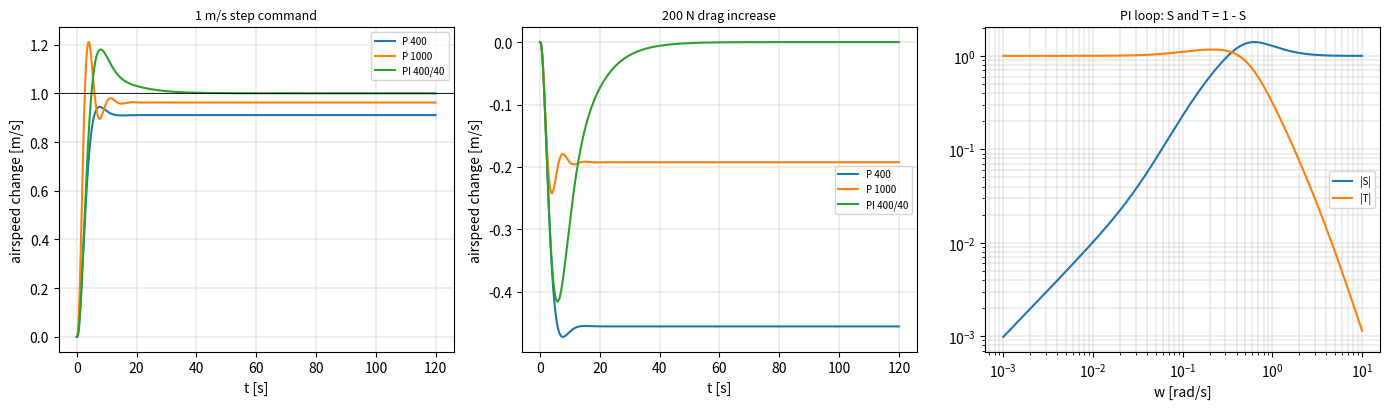

Here is the Python script that generated this plot:
"""P09.08 Feedback & Steady-State Error: reference solution.

An airspeed-hold (auto-throttle) loop on a light aircraft in level flight. The throttle changes the
propeller thrust; thrust minus drag accelerates the aircraft along its path. Linearised about a trim
airspeed V0, with altitude held by another loop and the thrust treated as independent of airspeed:

    m dv/dt = dT - c v + d,      c = dD/dV = 2 D0 / V0      (v, dT, d: deviations from trim)

with a first-order throttle servo (tau_a) and a first-order engine-and-propeller thrust lag (tau_e)
between the commanded thrust u and dT, and an input disturbance d (a drag change, for example from
icing or from a gear or flap extension, or the weight component m g sin(gamma) in a shallow climb):

    G(s) = v / u = 1 / ((tau_a s + 1)(tau_e s + 1)(m s + c)).

This module computes, from polynomial transfer functions:

* the loop L = C G, the closed loop T = L / (1 + L), the sensitivity S = 1 / (1 + L) (S + T = 1),
  and the disturbance path G / (1 + L);
* the system type and the error constants K_p = lim L, K_v = lim s L, K_a = lim s^2 L;
* the steady-state error to a step, a ramp and a parabola from them;
* the final-value theorem lim_{s->0} s Y(s), refused when s Y(s) has a pole in the closed right half
  plane (where the theorem does not apply);
* the largest stable proportional gain (by bisection on the closed-loop roots);
* a from-scratch time simulation (companion form, exact zero-order-hold steps) used as the
  independent check: the error of a long simulation must settle to the final-value prediction.

Numbers are representative of a light single-engine aircraft (stated as typical, not one type's data).
Units: SI. Airspeed in m/s; thrust and drag in N; gains of the controller in N per (m/s).

Run:  python solution.py [out_dir]     (prints the lesson's tables, writes cruise_control.png)
Test: AEFS_IMPL=solution pytest curriculum/phase-09/lesson-08-feedback-steady-state-error
"""
from __future__ import annotations

import sys
from pathlib import Path

import numpy as np

# representative light aircraft at 55 m/s (about 107 kn) in level flight
MASS = 1100.0         # kg
V0 = 55.0             # m/s
D0 = 1080.0           # N, drag at trim (lift-to-drag ratio about 10)
TAU_A = 0.3           # s, throttle servo
TAU_E = 1.0           # s, engine and propeller thrust response


# ---------------------------------------------------------------- given helpers (polynomials highest power first)

def poly_add(p: np.ndarray, q: np.ndarray) -> np.ndarray:
    """Sum of two polynomials of possibly different length (highest power first)."""
    p, q = np.atleast_1d(np.asarray(p, dtype=float)), np.atleast_1d(np.asarray(q, dtype=float))
    n = max(p.size, q.size)
    return np.concatenate([np.zeros(n - p.size), p]) + np.concatenate([np.zeros(n - q.size), q])


def poly_trim(p: np.ndarray) -> np.ndarray:
    """Drop leading (highest-power) zero coefficients, keeping at least one coefficient."""
    p = np.atleast_1d(np.asarray(p, dtype=float))
    nz = np.flatnonzero(p != 0.0)
    return p[nz[0]:] if nz.size else np.zeros(1)


def tf_eval(num: np.ndarray, den: np.ndarray, s: np.ndarray | complex) -> np.ndarray:
    """Evaluate num(s)/den(s) at complex points s."""
    return np.polyval(num, s) / np.polyval(den, s)


def cruise_plant(mass: float = MASS, v0: float = V0, d0: float = D0, tau_a: float = TAU_A,
                 tau_e: float = TAU_E) -> tuple[np.ndarray, np.ndarray]:
    """Return (num, den) of G(s) = v/u = 1 / ((tau_a s + 1)(tau_e s + 1)(m s + c)), c = 2 D0 / V0."""
    c = 2.0 * d0 / v0
    den = np.convolve(np.convolve([tau_a, 1.0], [tau_e, 1.0]), [mass, c])
    return np.array([1.0]), den


def tf_to_companion(b: np.ndarray, a: np.ndarray) -> tuple[np.ndarray, np.ndarray, np.ndarray, float]:
    """(A, B, C, D) of the controllable companion form of a proper b(s)/a(s)."""
    b, a = poly_trim(b), poly_trim(a)
    n = a.size - 1
    if b.size > a.size:
        raise ValueError("improper transfer function")
    b = np.concatenate([np.zeros(a.size - b.size), b]) / a[0]
    a = a / a[0]
    D = float(b[0])
    A = np.zeros((n, n))
    if n:
        A[0, :] = -a[1:]
        A[1:, :-1] = np.eye(n - 1)
    B = np.zeros((n, 1))
    if n:
        B[0, 0] = 1.0
    return A, B, (b[1:] - D * a[1:]).reshape(1, n), D


def expm_series(M: np.ndarray, n_terms: int = 20) -> np.ndarray:
    """Matrix exponential by scaling and squaring of a Taylor series (P02.05)."""
    norm = np.linalg.norm(M, 1)
    s = int(np.ceil(np.log2(norm / 0.5))) if norm > 0.5 else 0
    X = M / 2.0 ** s
    term, E = np.eye(len(M)), np.eye(len(M))
    for k in range(1, n_terms):
        term = term @ X / k
        E = E + term
    for _ in range(s):
        E = E @ E
    return E


def simulate_tf(num: np.ndarray, den: np.ndarray, t: np.ndarray, u: np.ndarray) -> np.ndarray:
    """Response of num(s)/den(s) from rest to u on the uniform grid t (input held over each step; exact
    zero-order-hold steps from the augmented matrix exponential)."""
    A, B, C, D = tf_to_companion(num, den)
    n = A.shape[0]
    u = np.asarray(u, dtype=float)
    if n == 0:
        return D * u
    dt = t[1] - t[0]
    M = np.zeros((n + 1, n + 1))
    M[:n, :n], M[:n, n:] = A, B
    E = expm_series(M * dt)
    Ad, bd = E[:n, :n], E[:n, n]
    X = np.empty((t.size, n))
    x = np.zeros(n)
    for k in range(t.size):
        X[k] = x
        x = Ad @ x + bd * u[k]
    return X @ C[0] + D * u


# ---------------------------------------------------------------- loop algebra

def open_loop(num_c: np.ndarray, den_c: np.ndarray, num_p: np.ndarray, den_p: np.ndarray) -> tuple[np.ndarray, np.ndarray]:
    """Return (num, den) of L = C P (controller in series with the plant)."""
    return np.convolve(num_c, num_p), np.convolve(den_c, den_p)


def closed_loop(num_l: np.ndarray, den_l: np.ndarray) -> tuple[np.ndarray, np.ndarray]:
    """Return (num, den) of T = L / (1 + L) = num_L / (den_L + num_L) (unity negative feedback)."""
    return poly_trim(num_l), poly_trim(poly_add(den_l, num_l))


def sensitivity(num_l: np.ndarray, den_l: np.ndarray) -> tuple[np.ndarray, np.ndarray]:
    """Return (num, den) of S = 1 / (1 + L) = den_L / (den_L + num_L): the map from reference to error."""
    return poly_trim(den_l), poly_trim(poly_add(den_l, num_l))


def disturbance_to_output(num_c: np.ndarray, den_c: np.ndarray, num_p: np.ndarray, den_p: np.ndarray) -> tuple[np.ndarray, np.ndarray]:
    """Return (num, den) of Y/D = P / (1 + C P) for a disturbance d added at the plant input.

    = num_P den_C / (den_P den_C + num_P num_C).
    """
    num = np.convolve(num_p, den_c)
    den = poly_add(np.convolve(den_p, den_c), np.convolve(num_p, num_c))
    return poly_trim(num), poly_trim(den)


def is_stable(den: np.ndarray) -> bool:
    """True if every root of den(s) has a strictly negative real part."""
    den = poly_trim(den)
    if den.size == 1:
        return True
    return bool(np.all(np.roots(den).real < 0.0))


def system_type(num_l: np.ndarray, den_l: np.ndarray) -> int:
    """Number of free integrators in L: poles at s = 0 minus zeros at s = 0 (counted as trailing zero coefficients)."""
    def zeros_at_origin(p: np.ndarray) -> int:
        p = poly_trim(p)
        k = 0
        while k < p.size - 1 and p[p.size - 1 - k] == 0.0:
            k += 1
        return k

    return zeros_at_origin(den_l) - zeros_at_origin(num_l)


def error_constants(num_l: np.ndarray, den_l: np.ndarray) -> dict[str, float]:
    """Return {'Kp': lim L, 'Kv': lim s L, 'Ka': lim s^2 L} as s -> 0 (np.inf where the limit is infinite)."""
    n = system_type(num_l, den_l)
    num, den = poly_trim(num_l), poly_trim(den_l)
    # strip the common power of s so that L = s^-n * N0(s)/D0(s) with N0(0), D0(0) nonzero
    while num.size > 1 and num[-1] == 0.0 and den[-1] == 0.0:
        num, den = num[:-1], den[:-1]
    while den.size > 1 and den[-1] == 0.0:
        den = den[:-1]
    while num.size > 1 and num[-1] == 0.0:
        num = num[:-1]
    k0 = num[-1] / den[-1]                       # lim s^n L
    out = {}
    for k, key in enumerate(("Kp", "Kv", "Ka")):
        if k < n:
            out[key] = np.inf
        elif k == n:
            out[key] = float(k0)
        else:
            out[key] = 0.0
    return out


def steady_state_error(num_l: np.ndarray, den_l: np.ndarray, kind: str = "step", amplitude: float = 1.0) -> float:
    """Steady-state error of the unity-feedback loop L to r = A (step), A t (ramp) or A t^2 / 2 (parabola).

    step: A / (1 + Kp); ramp: A / Kv; parabola: A / Ka (np.inf when the constant is zero). Assumes the
    closed loop is stable; raises ValueError if it is not.
    """
    if not is_stable(closed_loop(num_l, den_l)[1]):
        raise ValueError("closed loop is unstable: there is no steady state")
    K = error_constants(num_l, den_l)
    if kind == "step":
        return 0.0 if np.isinf(K["Kp"]) else float(amplitude / (1.0 + K["Kp"]))
    key = {"ramp": "Kv", "parabola": "Ka"}[kind]
    if np.isinf(K[key]):
        return 0.0
    return np.inf if K[key] == 0.0 else float(amplitude / K[key])


def final_value(num: np.ndarray, den: np.ndarray) -> float:
    """Final-value theorem for Y(s) = num/den: lim_{t->inf} y(t) = lim_{s->0} s Y(s).

    Valid only if every pole of s Y(s) has a negative real part; raises ValueError otherwise (an
    unstable or oscillating y has no final value, whatever the formula would say).
    """
    num_s = np.convolve(poly_trim(num), [1.0, 0.0])
    den = poly_trim(den)
    while num_s.size > 1 and den.size > 1 and num_s[-1] == 0.0 and den[-1] == 0.0:
        num_s, den = num_s[:-1], den[:-1]
    if den.size > 1 and not np.all(np.roots(den).real < 0.0):
        raise ValueError("s Y(s) has a pole in the closed right half plane: the final-value theorem does not apply")
    if den[-1] == 0.0:
        raise ValueError("s Y(s) has a pole at the origin")
    return float(num_s[-1] / den[-1])


def critical_gain(num_p: np.ndarray, den_p: np.ndarray, k_hi: float = 1e9, rel_tol: float = 1e-10) -> float:
    """Largest K for which the loop K P is closed-loop stable (bisection on the roots of den + K num).

    Assumes the closed loop is stable for small K > 0. Returns np.inf if it is still stable at k_hi.
    """
    def stable(K: float) -> bool:
        return is_stable(poly_add(den_p, K * np.asarray(num_p, dtype=float)))

    if not stable(1e-12 * k_hi):
        raise ValueError("unstable even for small gain")
    if stable(k_hi):
        return np.inf
    lo, hi = 1e-12 * k_hi, k_hi
    while hi - lo > rel_tol * hi:
        mid = 0.5 * (lo + hi)
        lo, hi = (mid, hi) if stable(mid) else (lo, mid)
    return lo


# ---------------------------------------------------------------- the lesson's numbers

def pi_controller(kp: float, ki: float) -> tuple[np.ndarray, np.ndarray]:
    """C(s) = kp + ki / s = (kp s + ki) / s."""
    return np.array([kp, ki]), np.array([1.0, 0.0])


def p_controller(kp: float) -> tuple[np.ndarray, np.ndarray]:
    """C(s) = kp."""
    return np.array([kp]), np.array([1.0])


KP_DESIGN = 400.0      # N per m/s
KI_DESIGN = 40.0       # N per m (per m/s per s)


def fvt_vs_simulation(num_c, den_c, kind: str, t_end: float = 600.0, dt: float = 0.05, amplitude: float = 1.0) -> tuple[float, float]:
    """Return (final-value prediction, simulated error at t_end) for the cruise loop with controller C.

    kind 'step' or 'ramp' (reference r of the given amplitude), or 'disturbance': a drag increase of
    `amplitude` newtons from t = 0 (d = -amplitude at the plant input) with r = 0, so the error r - v
    is the airspeed lost, positive."""
    num_p, den_p = cruise_plant()
    num_l, den_l = open_loop(num_c, den_c, num_p, den_p)
    t = np.arange(0.0, t_end + dt / 2, dt)
    if kind in ("step", "ramp"):
        ns, ds = sensitivity(num_l, den_l)
        if kind == "step":
            pred = final_value(amplitude * ns, np.convolve(ds, [1.0, 0.0]))
            r = amplitude * np.ones_like(t)
        else:
            pred = final_value(amplitude * ns, np.convolve(ds, [1.0, 0.0, 0.0]))
            r = amplitude * t
        nt, dtf = closed_loop(num_l, den_l)
        e = r - simulate_tf(nt, dtf, t, r)
    else:
        nd, dd = disturbance_to_output(num_c, den_c, num_p, den_p)
        d = -amplitude                                   # a drag increase decelerates the aircraft
        pred = -final_value(d * nd, np.convolve(dd, [1.0, 0.0]))
        e = -simulate_tf(nd, dd, t, d * np.ones_like(t))
    return pred, float(e[-1])


def main(out_dir: str | Path = ".") -> None:
    """Print the lesson's tables and save cruise_control.png in out_dir."""
    import matplotlib
    matplotlib.use("Agg")
    import matplotlib.pyplot as plt

    out_dir = Path(out_dir)
    out_dir.mkdir(parents=True, exist_ok=True)
    num_p, den_p = cruise_plant()
    c = 2 * D0 / V0
    print(f"plant: m = {MASS:.0f} kg, V0 = {V0} m/s, D0 = {D0:.0f} N -> c = 2 D0/V0 = {c:.2f} N/(m/s), "
          f"m/c = {MASS / c:.1f} s, tau_a = {TAU_A} s, tau_e = {TAU_E} s")
    print("  den(s) =", np.array2string(den_p, precision=4), " poles", np.array2string(np.roots(den_p).real, precision=4))
    Kc = critical_gain(num_p, den_p)
    print(f"largest stable proportional gain: {Kc:.1f} N/(m/s) (L(0) = {Kc / c:.1f})")

    print("\nproportional control: type 0")
    for kp in (100.0, 400.0, 1000.0, 2000.0, 0.95 * Kc):
        nl, dl = open_loop(*p_controller(kp), num_p, den_p)
        K = error_constants(nl, dl)
        nt, dt_ = closed_loop(nl, dl)
        poles = np.roots(dt_)
        zeta = -poles.real / np.abs(poles)
        print(f"  Kp = {kp:7.1f}: L(0) = {K['Kp']:6.2f}, step error {100 * steady_state_error(nl, dl):5.2f} %, "
              f"ramp error inf, min damping ratio of closed-loop poles {zeta.min():.3f}")

    nc, dc = pi_controller(KP_DESIGN, KI_DESIGN)
    nl, dl = open_loop(nc, dc, num_p, den_p)
    K = error_constants(nl, dl)
    nt, dt_ = closed_loop(nl, dl)
    print(f"\nPI control, Kp = {KP_DESIGN:.0f} N/(m/s), Ki = {KI_DESIGN:.0f} N/m: type {system_type(nl, dl)}, "
          f"Kv = Ki/c = {K['Kv']:.4f} 1/s")
    print("  closed-loop poles", np.array2string(np.roots(dt_), precision=4))
    print(f"  step error 0; ramp of 0.5 m/s^2 (a 10 m/s speed change in 20 s): error {steady_state_error(nl, dl, 'ramp', 0.5):.3f} m/s")

    print("\nfinal-value theorem against a 600 s simulation (dt = 0.05 s):")
    cases = [("P 400, step 1 m/s", p_controller(400.0), "step", 1.0),
             ("P 400, 200 N drag step", p_controller(400.0), "disturbance", 200.0),
             ("PI, step 1 m/s", (nc, dc), "step", 1.0),
             ("PI, ramp 0.5 m/s^2", (nc, dc), "ramp", 0.5),
             ("PI, 200 N drag step", (nc, dc), "disturbance", 200.0)]
    for name, ctrl, kind, A in cases:
        pred, sim = fvt_vs_simulation(*ctrl, kind, amplitude=A)
        print(f"  {name:24s}: FVT {pred:+.5f} m/s, simulation at 600 s {sim:+.5f} m/s")
    print(f"  open loop, 200 N drag step: speed loss {200 / c:.3f} m/s")

    ns, ds = sensitivity(nl, dl)
    w = np.logspace(-3, 1, 400)
    S = tf_eval(ns, ds, 1j * w)
    T = tf_eval(nt, dt_, 1j * w)
    print(f"\nPI loop: |S| peak {np.abs(S).max():.3f} at {w[np.argmax(np.abs(S))]:.3f} rad/s; |S(j 0.01)| = "
          f"{abs(tf_eval(ns, ds, 0.01j)):.4f}; |T(j 5)| = {abs(tf_eval(nt, dt_, 5j)):.4f}; max |S + T - 1| = {np.abs(S + T - 1).max():.1e}")

    fig, axes = plt.subplots(1, 3, figsize=(14, 4.2))
    t = np.arange(0.0, 120.0, 0.05)
    for name, ctrl in (("P 400", p_controller(400.0)), ("P 1000", p_controller(1000.0)), ("PI 400/40", (nc, dc))):
        nl_, dl_ = open_loop(*ctrl, num_p, den_p)
        axes[0].plot(t, simulate_tf(*closed_loop(nl_, dl_), t, np.ones_like(t)), label=name)
        nd, dd = disturbance_to_output(*ctrl, num_p, den_p)
        axes[1].plot(t, simulate_tf(nd, dd, t, -200 * np.ones_like(t)), label=name)
    axes[0].axhline(1.0, color="k", lw=0.6)
    axes[0].set_xlabel("t [s]"); axes[0].set_ylabel("airspeed change [m/s]"); axes[0].set_title("1 m/s step command", fontsize=9)
    axes[0].legend(fontsize=7); axes[0].grid(lw=0.3)
    axes[1].set_xlabel("t [s]"); axes[1].set_ylabel("airspeed change [m/s]"); axes[1].set_title("200 N drag increase", fontsize=9)
    axes[1].legend(fontsize=7); axes[1].grid(lw=0.3)
    axes[2].loglog(w, np.abs(S), label="|S|")
    axes[2].loglog(w, np.abs(T), label="|T|")
    axes[2].set_xlabel("w [rad/s]"); axes[2].set_title("PI loop: S and T = 1 - S", fontsize=9); axes[2].legend(fontsize=7)
    axes[2].grid(True, which="both", lw=0.3)
    fig.tight_layout()
    fig.savefig(out_dir / "cruise_control.png", dpi=130)
    plt.close(fig)
    print(f"saved {out_dir / 'cruise_control.png'}")


if __name__ == "__main__":
    main(sys.argv[1] if len(sys.argv) > 1 else ".")
